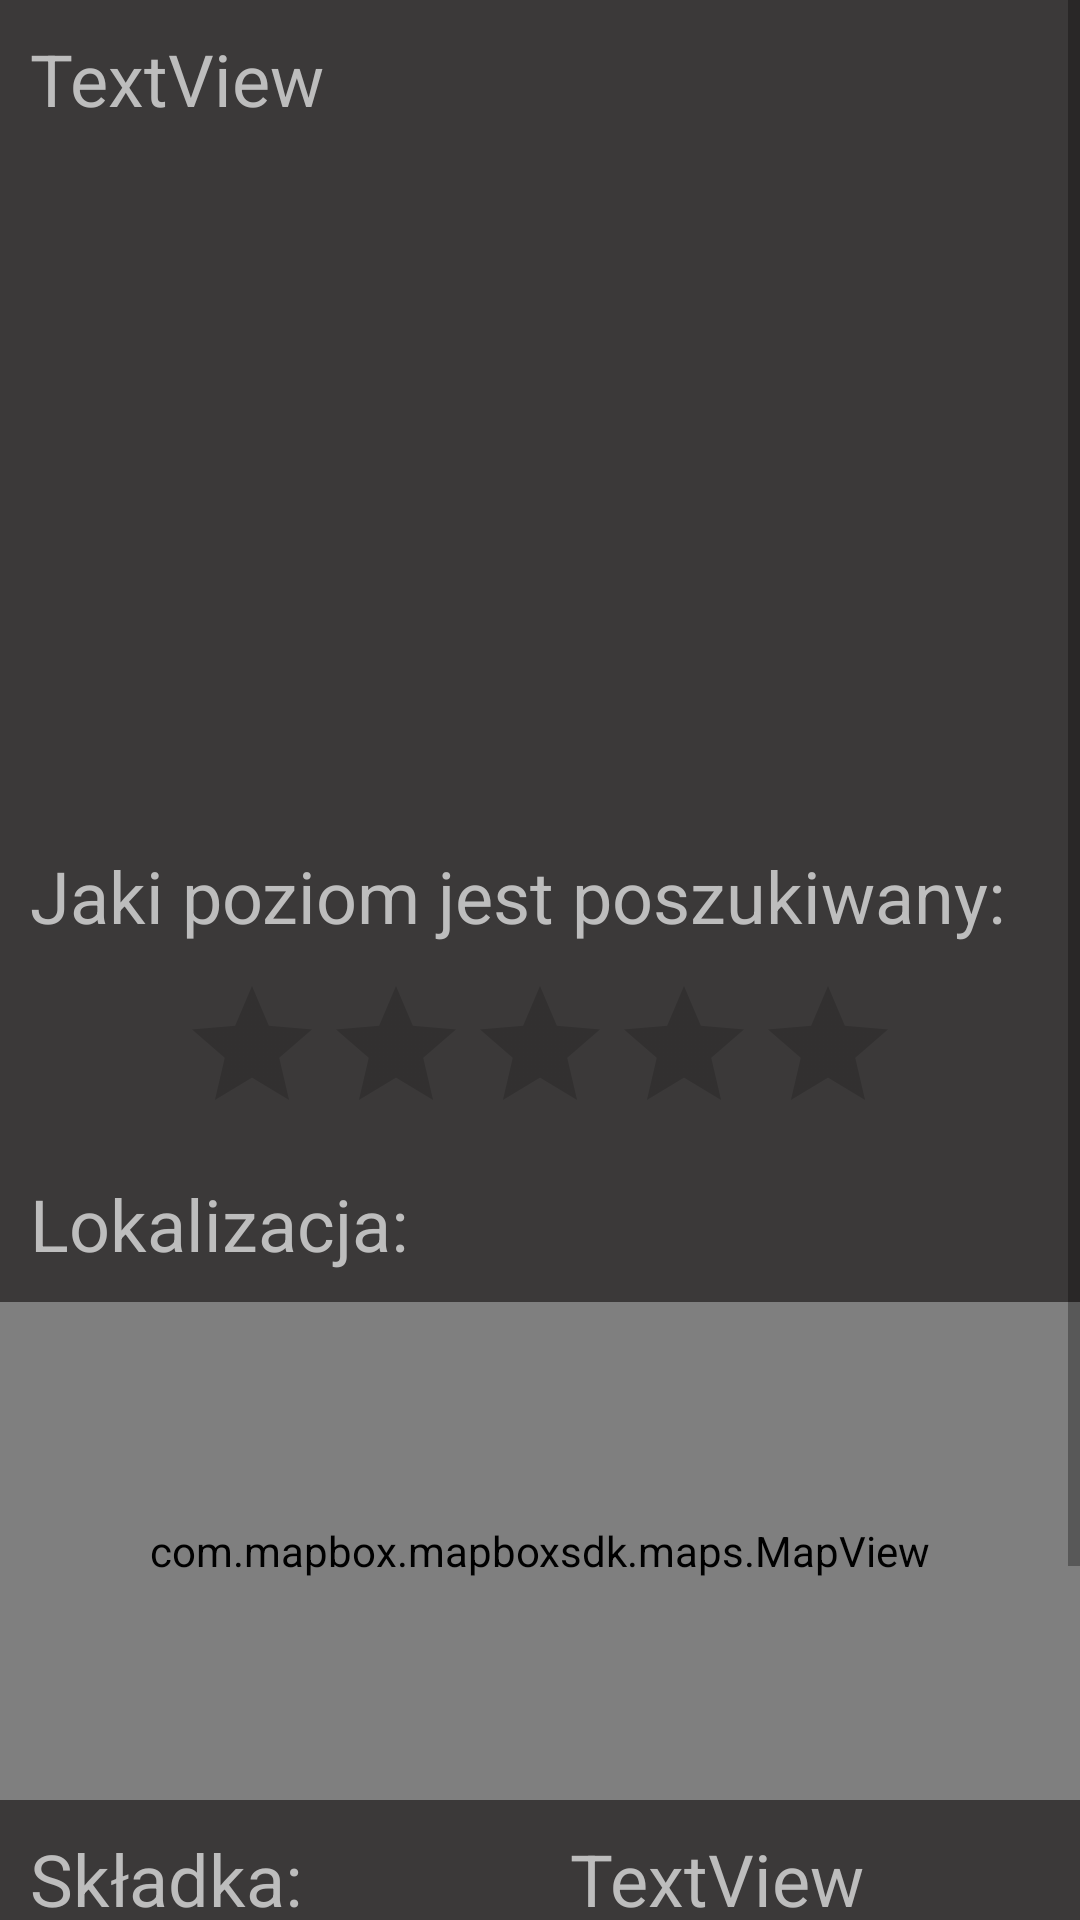

Produce the Android XML layout that renders to this screen, including the resource entries it uses.
<!-- AndroidManifest.xml: application theme AppTheme -->
<!-- res/layout/fragment_single_event.xml -->
<?xml version="1.0" encoding="utf-8"?>
<FrameLayout xmlns:android="http://schemas.android.com/apk/res/android"
    xmlns:mapbox="http://schemas.android.com/apk/res-auto"
    xmlns:tools="http://schemas.android.com/tools"
    android:layout_width="match_parent"
    android:layout_height="match_parent"
    android:background="@color/secondaryDarkColor"
    android:id="@+id/singleEventFragment"
    tools:context=".single_event.view.SingleEventFragment">

    <androidx.constraintlayout.widget.ConstraintLayout
        android:id="@+id/singleEventFragment"
        android:layout_width="match_parent"
        android:layout_height="match_parent"
        android:background="@color/secondaryDarkColor"
        tools:context=".single_event.view.SingleEventActivity">

        <ScrollView
            android:layout_width="match_parent"
            android:layout_height="match_parent">

            <LinearLayout
                android:layout_width="match_parent"
                android:layout_height="match_parent"
                android:orientation="vertical">

                <TextView
                    android:id="@+id/eventTitleTextView"
                    android:layout_width="match_parent"
                    android:layout_height="wrap_content"
                    android:layout_margin="10dp"
                    android:text="TextView"
                    android:textColor="@color/secondaryTextColor"
                    android:textSize="24sp" />

                <ImageView
                    android:id="@+id/eventImage"
                    android:layout_width="match_parent"
                    android:layout_height="200dp"
                    android:layout_margin="10dp" />

                <TextView
                    android:id="@+id/textView3"
                    android:layout_width="match_parent"
                    android:layout_height="wrap_content"
                    android:layout_margin="10dp"
                    android:text="Jaki poziom jest poszukiwany:"
                    android:textColor="@color/secondaryTextColor"
                    android:textSize="24sp" />

                <RatingBar
                    android:id="@+id/eventRatingBar"
                    android:layout_width="wrap_content"
                    android:layout_height="wrap_content"
                    android:layout_gravity="center"
                    android:isIndicator="true"
                    android:numStars="5"
                    android:stepSize="0.5" />

                <TextView
                    android:id="@+id/textView4"
                    android:layout_width="match_parent"
                    android:layout_height="wrap_content"
                    android:layout_margin="10dp"
                    android:text="Lokalizacja:"
                    android:textColor="@color/secondaryTextColor"
                    android:textSize="24sp" />

                <com.mapbox.mapboxsdk.maps.MapView
                    android:id="@+id/singleEventMapView"
                    android:layout_width="match_parent"
                    android:layout_height="166dp"
                    mapbox:mapbox_cameraTargetLat="37.7749"
                    mapbox:mapbox_cameraTargetLng="-122.4194"
                    mapbox:mapbox_cameraZoom="12"
                    mapbox:mapbox_styleUrl="mapbox://styles/mapbox/streets-v10" />

                <LinearLayout
                    android:layout_width="match_parent"
                    android:layout_height="match_parent"
                    android:orientation="horizontal">

                    <TextView
                        android:id="@+id/textView6"
                        android:layout_width="match_parent"
                        android:layout_height="wrap_content"
                        android:layout_margin="10dp"
                        android:layout_weight="1"
                        android:text="Składka:"
                        android:textColor="@color/secondaryTextColor"
                        android:textSize="24sp" />

                    <TextView
                        android:id="@+id/eventContributionTextView"
                        android:layout_width="match_parent"
                        android:layout_height="wrap_content"
                        android:layout_margin="10dp"
                        android:layout_weight="1"
                        android:text="TextView"
                        android:textColor="@color/secondaryTextColor"
                        android:textSize="24sp" />

                </LinearLayout>

                <LinearLayout
                    android:layout_width="match_parent"
                    android:layout_height="match_parent"
                    android:layout_weight="1"
                    android:orientation="horizontal">

                    <Button
                        android:id="@+id/exitButton"
                        android:layout_width="wrap_content"
                        android:layout_height="wrap_content"
                        android:layout_margin="10dp"
                        android:layout_weight="1"
                        android:background="@color/secondaryLightColor"
                        android:text="@string/opu"
                        android:textColor="@color/secondaryTextColor"
                        android:textSize="16dp"
                        android:textStyle="bold" />

                    <Button
                        android:id="@+id/joinButton"
                        android:layout_width="wrap_content"
                        android:layout_height="wrap_content"
                        android:layout_margin="10dp"
                        android:layout_weight="1"
                        android:background="@color/secondaryLightColor"
                        android:text="Dołącz"
                        android:textColor="@color/secondaryTextColor"
                        android:textSize="16dp"
                        android:textStyle="bold" />
                </LinearLayout>

                <TextView
                    android:id="@+id/useresTV"
                    android:layout_width="match_parent"
                    android:layout_height="wrap_content"
                    android:layout_margin="15dp"
                    android:padding="5dp"
                    android:text="Użytkownicy biorący udział:"
                    android:textAlignment="center"
                    android:textColor="@color/secondaryTextColor"
                    android:textSize="18dp"
                    android:textStyle="bold" />


                <androidx.recyclerview.widget.RecyclerView
                    android:id="@+id/usersInEvent"
                    android:layout_width="match_parent"
                    android:layout_height="wrap_content"
                    tools:itemCount="3"
                    tools:listitem="@layout/user_in_event_item" />

            </LinearLayout>
        </ScrollView>
    </androidx.constraintlayout.widget.ConstraintLayout>
</FrameLayout>
<!-- res/layout/user_in_event_item.xml (included above) -->
<?xml version="1.0" encoding="utf-8"?>
<androidx.constraintlayout.widget.ConstraintLayout xmlns:android="http://schemas.android.com/apk/res/android"
    xmlns:app="http://schemas.android.com/apk/res-auto"
    android:orientation="vertical"
    android:layout_width="match_parent"
    android:layout_height="wrap_content"
    android:background="@color/secondaryDarkColor">

    <TextView
        android:id="@+id/userInEventUsername"
        android:text="User nickname"
        android:textColor="@color/secondaryColor"
        android:background="@color/secondaryTextColor"
        android:textSize="18dp"
        android:textStyle="bold"
        android:layout_margin="15dp"
        android:padding="5dp"
        android:layout_width="match_parent"
        android:layout_height="wrap_content"
        app:layout_constraintTop_toTopOf="parent"
        app:layout_constraintLeft_toLeftOf="parent"
        app:layout_constraintRight_toRightOf="parent"
        app:layout_constraintBottom_toBottomOf="parent"/>

</androidx.constraintlayout.widget.ConstraintLayout>
<!-- resources referenced by this layout -->
<resources>
  <color name="secondaryColor">#4c4c4c</color>
  <color name="secondaryDarkColor">#3B3939</color>
  <color name="secondaryLightColor">#787878</color>
  <color name="secondaryTextColor">#bdbdbd</color>
  <style name="AppTheme" parent="Theme.AppCompat.Light.DarkActionBar">
          
          <item name="colorPrimary">@color/primaryColor</item>
          <item name="colorPrimaryDark">@color/primaryDarkColor</item>
          <item name="colorAccent">@color/primaryLightColor</item>
      </style>
  <color name="primaryColor">#4c6ce5</color>
  <color name="primaryDarkColor">#0042b2</color>
  <color name="primaryLightColor">#869aff</color>
</resources>
